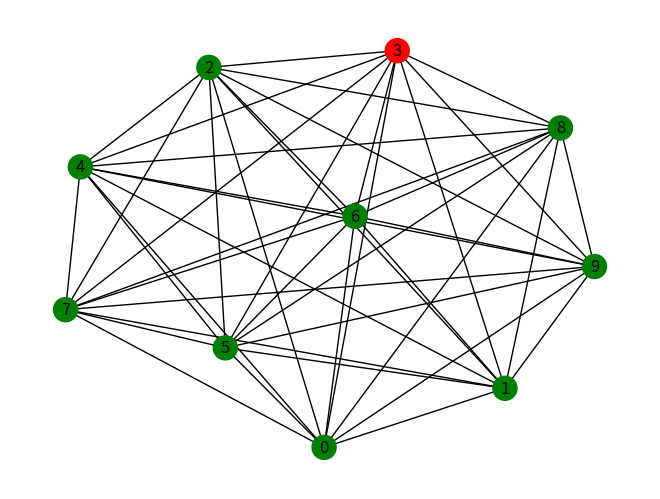
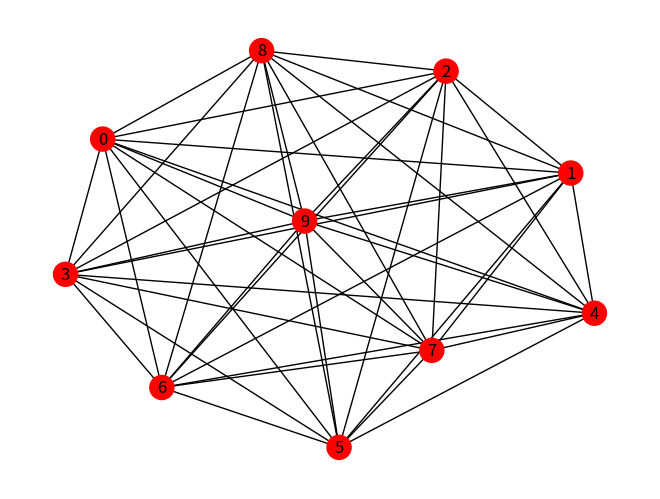

These figures' Python source, in order:
import networkx as nx
import matplotlib.pyplot as plt
import pandas as pd
import numpy as np
import argparse

parser = argparse.ArgumentParser()
parser.add_argument('-n', '--nodes', type=int, help='Number of nodes', default=10)

'''
Class that holds the graph, it uses networkx to create/alter/visualize the graph
'''


class Graph:
    def __init__(self, nodes):
        self.number_of_nodes = nodes
        self.G = nx.complete_graph(nodes)
        self.color_map = np.empty(nodes, str)
        self.all_nodes_infected = False
        self.infected = []
        self.init_node_data()

    '''
    Each node can store data, this function creates a data variable 'infected' and sets it to false
    '''

    def init_node_data(self):
        nx.set_node_attributes(self.G, False, "infected")

    '''
    Networkx needs a color map to draw the graph (with color), this function updates the color map
    '''

    def update_color_map(self):
        for node in self.G.nodes:
            if self.G.nodes[node]['infected']:
                self.color_map[node] = 'red'
            else:
                self.color_map[node] = 'green'

    '''
    Draws the current Graph
    Side note: If you run draw in Google colab you dont need to call plt.show()
    '''

    def draw_graph(self):
        self.update_color_map()
        nx.draw(self.G, node_color=self.color_map, with_labels=True)
        plt.show()

    '''
    Infect a single node
    '''

    def infect_node(self, node):
        if not self.G.nodes[node]['infected']:
            self.G.nodes[node]['infected'] = True

    '''
    Infect all neighboring nodes
    '''

    def infect_all_neighbours(self):
        infected_nodes = [x for x, y in self.G.nodes(data=True) if y['infected']]

        for infected_node in infected_nodes:
            for node in self.G.neighbors(infected_node):
                self.infect_node(node)

    '''
    Count the amount of infected nodes
    '''

    def count_infected(self):
        infected = 0
        for node in self.G.nodes:
            if self.G.nodes[node]['infected']:
                infected += 1

        return infected

    '''
    Update the graph
    '''

    def update(self):
        self.infected.append(self.count_infected())
        self.all_nodes_infected = True if self.count_infected() == self.number_of_nodes else False
        self.infect_all_neighbours()


'''
Simulate virus spreading
'''


def simulate(nodes):
    random = np.random.randint(nodes)

    G = Graph(nodes)
    G.infect_node(random)

    while not G.all_nodes_infected:
        G.draw_graph()
        G.update()


def main():
    args = parser.parse_args()
    simulate(args.nodes)


if __name__ == '__main__':
    main()
